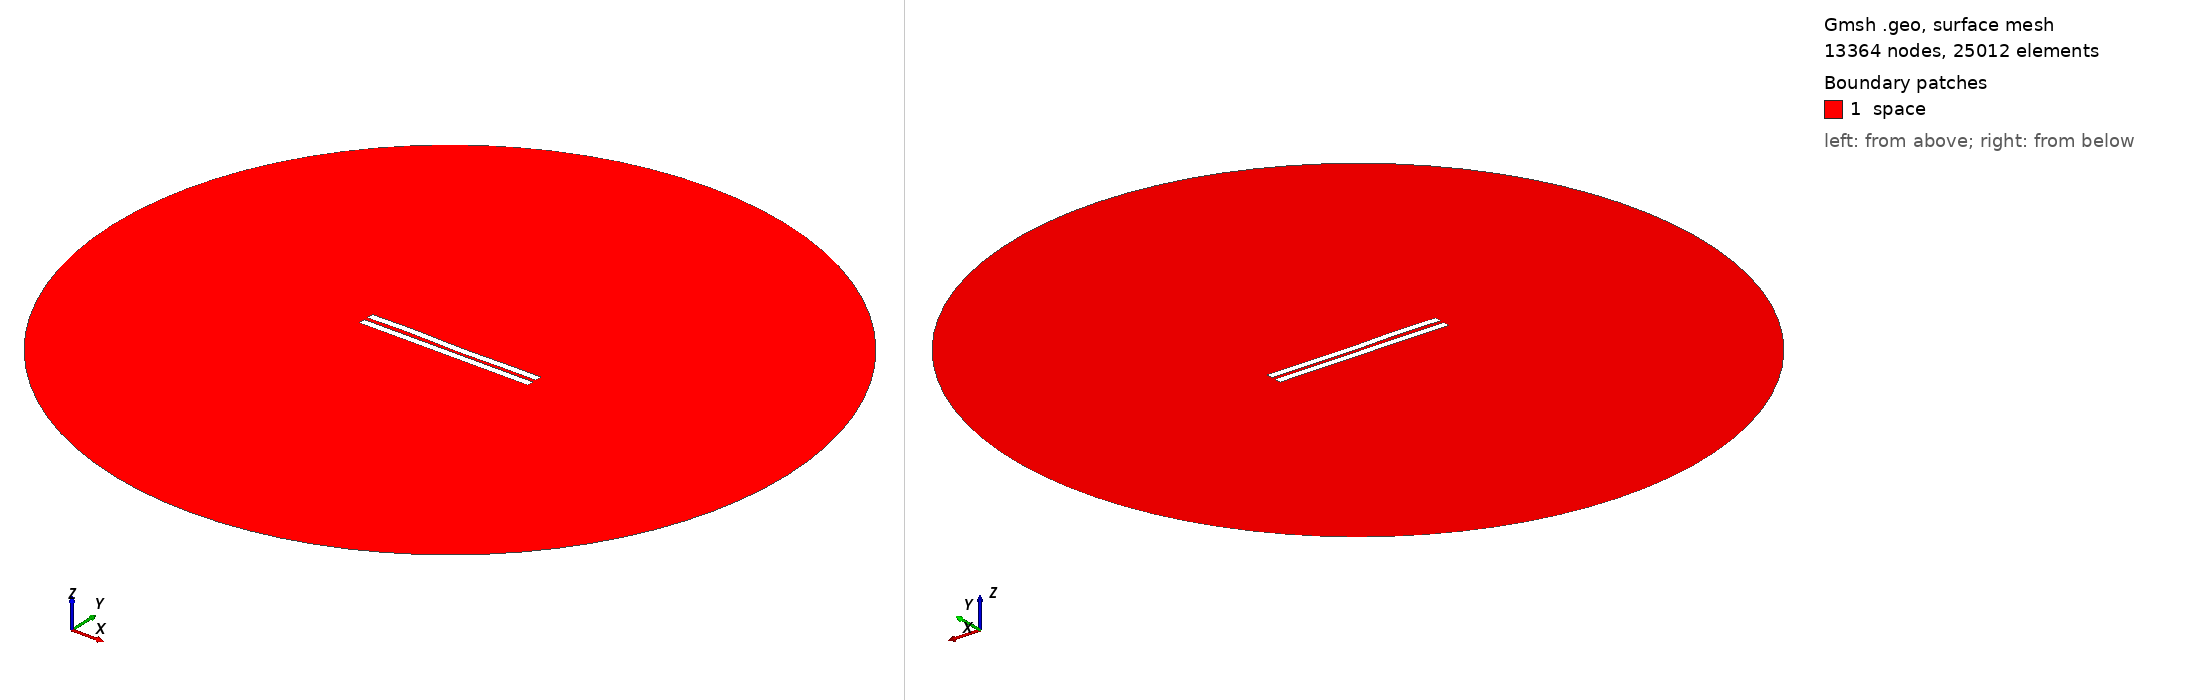

Gmsh geometry script, surface-meshed: 13364 nodes, 25012 surface elements. Boundary patches (legend numbers): 1 space. Left view from above one corner, right view from below the opposite corner. Legend entries are the model's physical surfaces. The drawing asked Gmsh for element sizes between 1% and 20% of the model's largest extent; the script's own settings can give other sizes.

=== 2550.geo (drawn) ===
//---------------------------------------
// Geometry kernel
//---------------------------------------

SetFactory("OpenCASCADE");



//---------------------------------------
// Parameters of the geometry
//---------------------------------------

// Overetch of the upper plate
overetch = 0.0;

// Distance between the plates
distance = 2.5;

// Discretization over the x axis (for the deformation)
nx = 50; 

// Length of the plate
L = 100 - overetch; 

// Number of modes
n = 4; 

// 1st mode coefficient
coeff(1) = -0.15;
beta(1) = 0.596864 * 3.1415926535 / L;

// 2nd mode coefficient
coeff(2) = -0.075;
beta(2) = 1.49418 * 3.1415926535 / L;

// 3rd mode coefficient
coeff(3) = 0.15;
beta(3) = 2.50025 * 3.1415926535 / L;

// 4th mode coefficient
coeff(4) = 0.15;
beta(4) = 3.49999 * 3.1415926535 / L;



//---------------------------------------
// Upper plate (deformed rectangle)
//---------------------------------------

// Coordiantes of the upper plate
xmin = -50;
xmax = 50 - overetch;

// Height of the upper plate
yheight = 4 - 2 * overetch;

// Indexes of the points
UpperID[] = {};
LowerID[] = {};
LeftID[] = {};
RightID[] = {};

// Point index
p = 1;

// Horizontal edges
For i In {1:nx}
    x = xmin + (i-1)*(xmax - xmin)/(nx-1);

    y_bottom = distance / 2 + overetch;
    For j In {1:n}
        C = (Cosh(beta(j)*L) + Cos(beta(j)*L)) / (Sinh(beta(j)*L) + Sin(beta(j)*L));
        y_bottom  = y_bottom + coeff(j) * (Cosh(beta(j)*(x+50)) - Cos(beta(j)*(x+50)) - C * (Sinh(beta(j)*(x+50)) - Sin(beta(j)*(x+50))));
    EndFor

    y_top = y_bottom + yheight;

    Point(p) = {x, y_top, 0, 1.0};
    UpperID[i] = p;
    p = p + 1;

    Point(p) = {x, y_bottom, 0, 1.0};
    LowerID[i] = p;
    p = p + 1;
EndFor

// Create point lists
UpperPts[] = {}; LowerPts[] = {};
For i In {1:nx}
  UpperPts[] += {UpperID[i]};
  LowerPts[] += {LowerID[i]};
EndFor

// Build splines
Spline(1) = {UpperPts[]};
Spline(2) = {LowerPts[]};
Line(3) = {LowerPts[nx-1], UpperPts[nx-1]};
Line(4) = {LowerPts[0], UpperPts[0]};

// Build the plane surface
Curve Loop(1) = {2, 3, -1, -4};
Plane Surface(1) = {1};



//---------------------------------------
// Lower plate (rectangle)
//---------------------------------------

// Vertices
Point(1001) = {-50, -1, 0, 1.0};
Point(1002) = { 50, -1, 0, 1.0};
Point(1003) = { 50,  -5, 0, 1.0};
Point(1004) = {-50,  -5, 0, 1.0};

// Edges
Line(5) = {1001, 1002};
Line(6) = {1002, 1003};
Line(7) = {1003, 1004};
Line(8) = {1004, 1001};

// Plane surface
Line Loop(2) = {5, 6, 7, 8};
Plane Surface(2) = {2}; 



//---------------------------------------
// Outer (fictious) boundary
//---------------------------------------

// Points
Point(1005) = {0, 0, 0};       // Center
Point(1006) = {200, 0, 0};     // Start point
Point(1007) = {0, 200, 0};     // 90 degrees
Point(1008) = {-200, 0, 0};    // 180 degrees
Point(1009) = {0, -200, 0};    // 270 degrees

// Circle arcs (each needs start, center, end)
Circle(9) = {1006, 1005, 1007};
Circle(10) = {1007, 1005, 1008};
Circle(11) = {1008, 1005, 1009};
Circle(12) = {1009, 1005, 1006};

// Plane surface for the entire domain
Curve Loop(3) = {9, 10, 11, 12};
Surface(3) = {3};

// Subtract the plates from the whole domain to obtain the actual domain where we want to solve the equations
BooleanDifference{ Surface{3}; Delete; }{ Surface{1}; Surface{2}; Delete; }




//---------------------------------------
// Transfinite Lines/Curves
//---------------------------------------

// Set the number of points on the boundaries
r = 7;

// Plates
Transfinite Curve {1, 2} = 50*r Using Progression 1;
Transfinite Curve {3, 4} = 2*r Using Progression 1;
Transfinite Line {5, 7} = 50*r Using Progression 1;
Transfinite Line {6, 8} = 2*r Using Progression 1;

// Outer boundary
Transfinite Line {9, 10, 11, 12} = 20 Using Progression 1;



//---------------------------------------
// Physical groups
//---------------------------------------                

// Physical curves (boundaries)
Physical Line("force_segment", 10) = {2};
Physical Line("upper_plate", 11) = {1, 3, 4};
Physical Line("lower_plate", 12) = {5, 6, 7, 8};
Physical Line("boundary", 20) = {9, 10, 11, 12};

// Physical Surfaces
Physical Surface("space", 30) = {3};



//---------------------------------------
// 6. Generate the Mesh
//---------------------------------------

// 2D mesh generation
Mesh 2;
